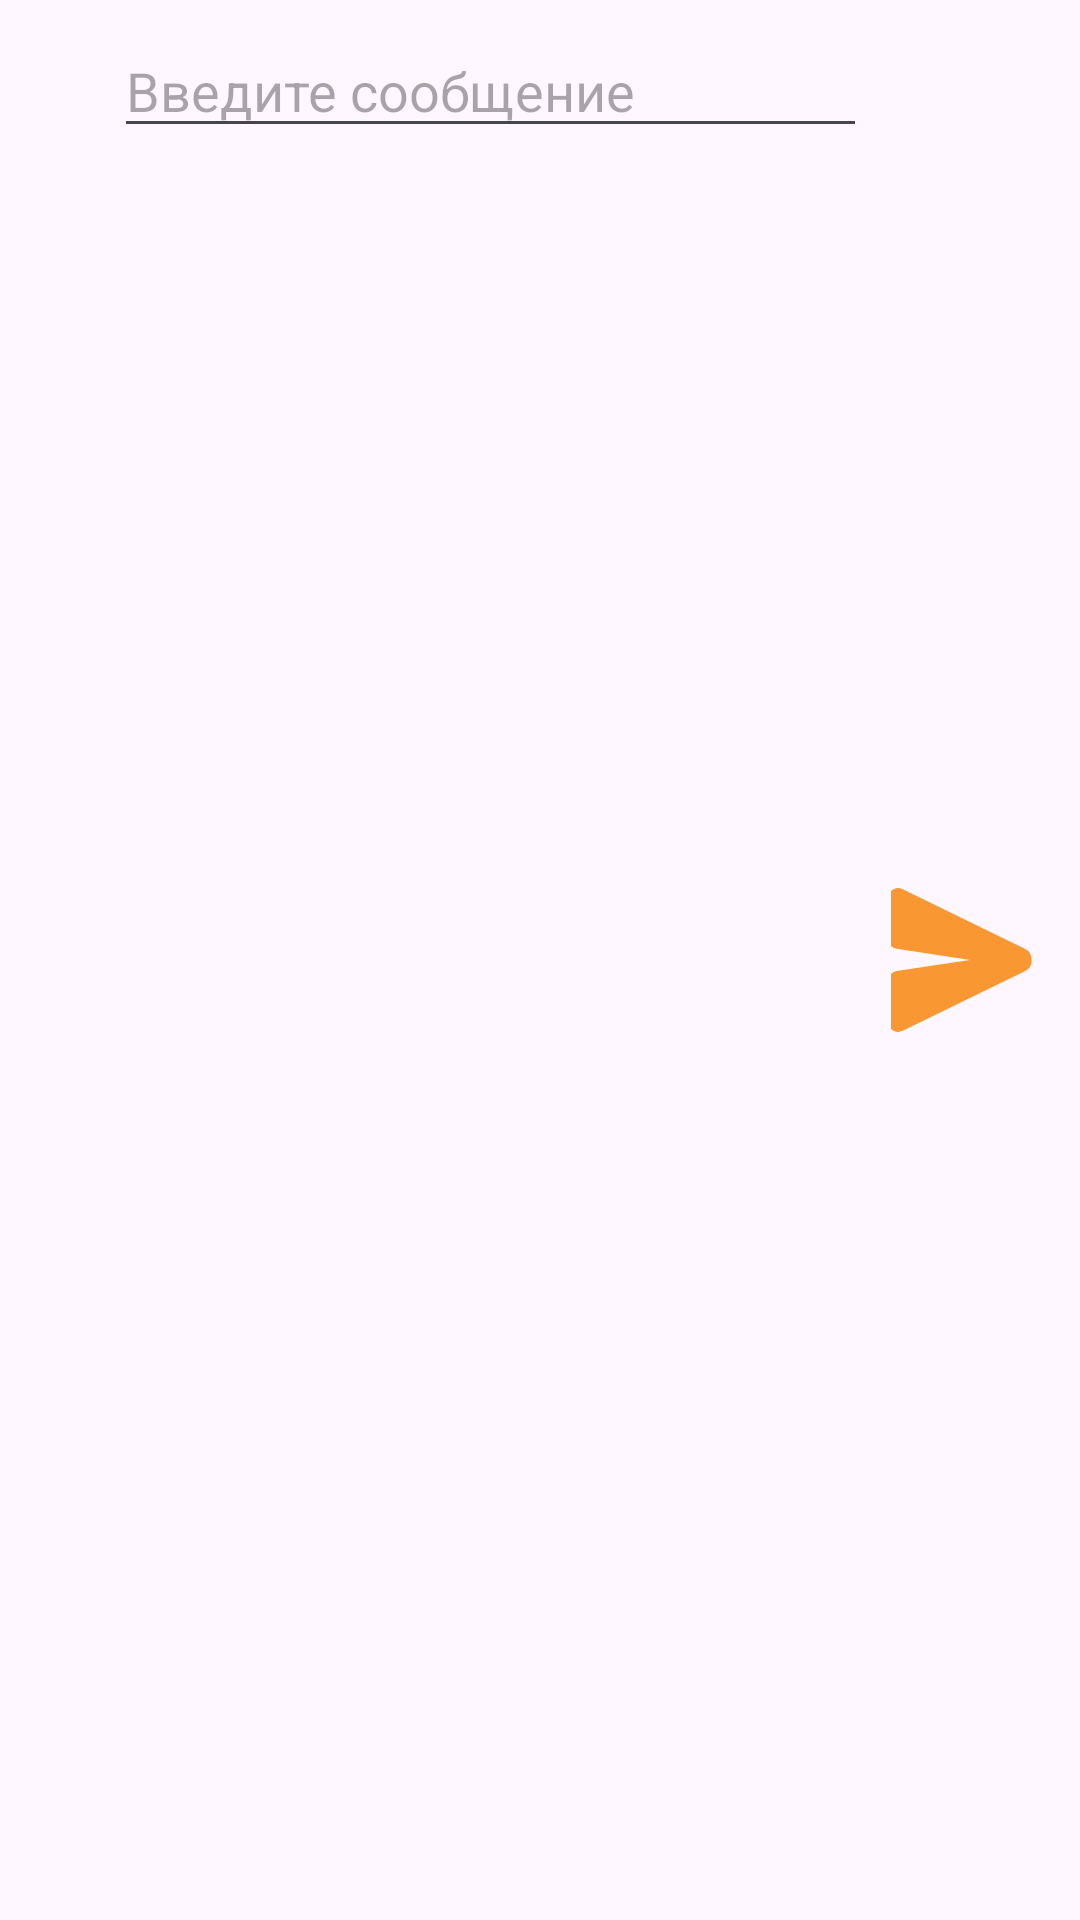

Layout XML and referenced resources for this Android screen:
<!-- AndroidManifest.xml: application theme Theme.M3HW5 -->
<!-- res/layout/fragment_input.xml -->
<LinearLayout xmlns:android="http://schemas.android.com/apk/res/android"
    android:layout_width="match_parent"
    android:layout_height="wrap_content"
    android:orientation="horizontal"
    android:padding="8dp">

    <ImageView
        android:layout_width="30dp"
        android:layout_height="match_parent"
        android:src="@drawable/baseline_attach_file_24"/>
    <EditText
        android:id="@+id/messageInput"
        android:layout_width="298dp"
        android:layout_height="wrap_content"
        android:layout_weight="1"
        android:hint="Введите сообщение" />

    <Button
        android:id="@+id/sendButton"
        android:layout_width="47dp"
        android:layout_height="wrap_content"
        android:layout_gravity="center_vertical"
        android:layout_marginStart="8dp"
        android:layout_marginEnd="8dp"
        android:backgroundTint="#f99732"
        android:background="@drawable/send_118689"
        android:contentDescription="Send Button" />


</LinearLayout>
<!-- resources referenced by this layout -->
<resources>
  <!-- drawable send_118689 (drawable) -->
  <vector xmlns:android="http://schemas.android.com/apk/res/android"
      android:width="20dp"
      android:height="18dp"
      android:viewportWidth="20"
      android:viewportHeight="18">
    <path
        android:pathData="M1.4,17.4L18.85,9.92C19.66,9.57 19.66,8.43 18.85,8.08L1.4,0.6C0.74,0.31 0.01,0.8 0.01,1.51L0,6.12C0,6.62 0.37,7.05 0.87,7.11L15,9L0.87,10.88C0.37,10.95 0,11.38 0,11.88L0.01,16.49C0.01,17.2 0.74,17.69 1.4,17.4Z"
        android:strokeWidth="1"
        android:fillColor="#f99732"
        android:fillType="evenOdd"
        android:strokeColor="#f99732"/>
  </vector>
  <style name="Theme.M3HW5" parent="Base.Theme.M3HW5" />
  <style name="Base.Theme.M3HW5" parent="Theme.Material3.DayNight.NoActionBar">
          
          
      </style>
</resources>
